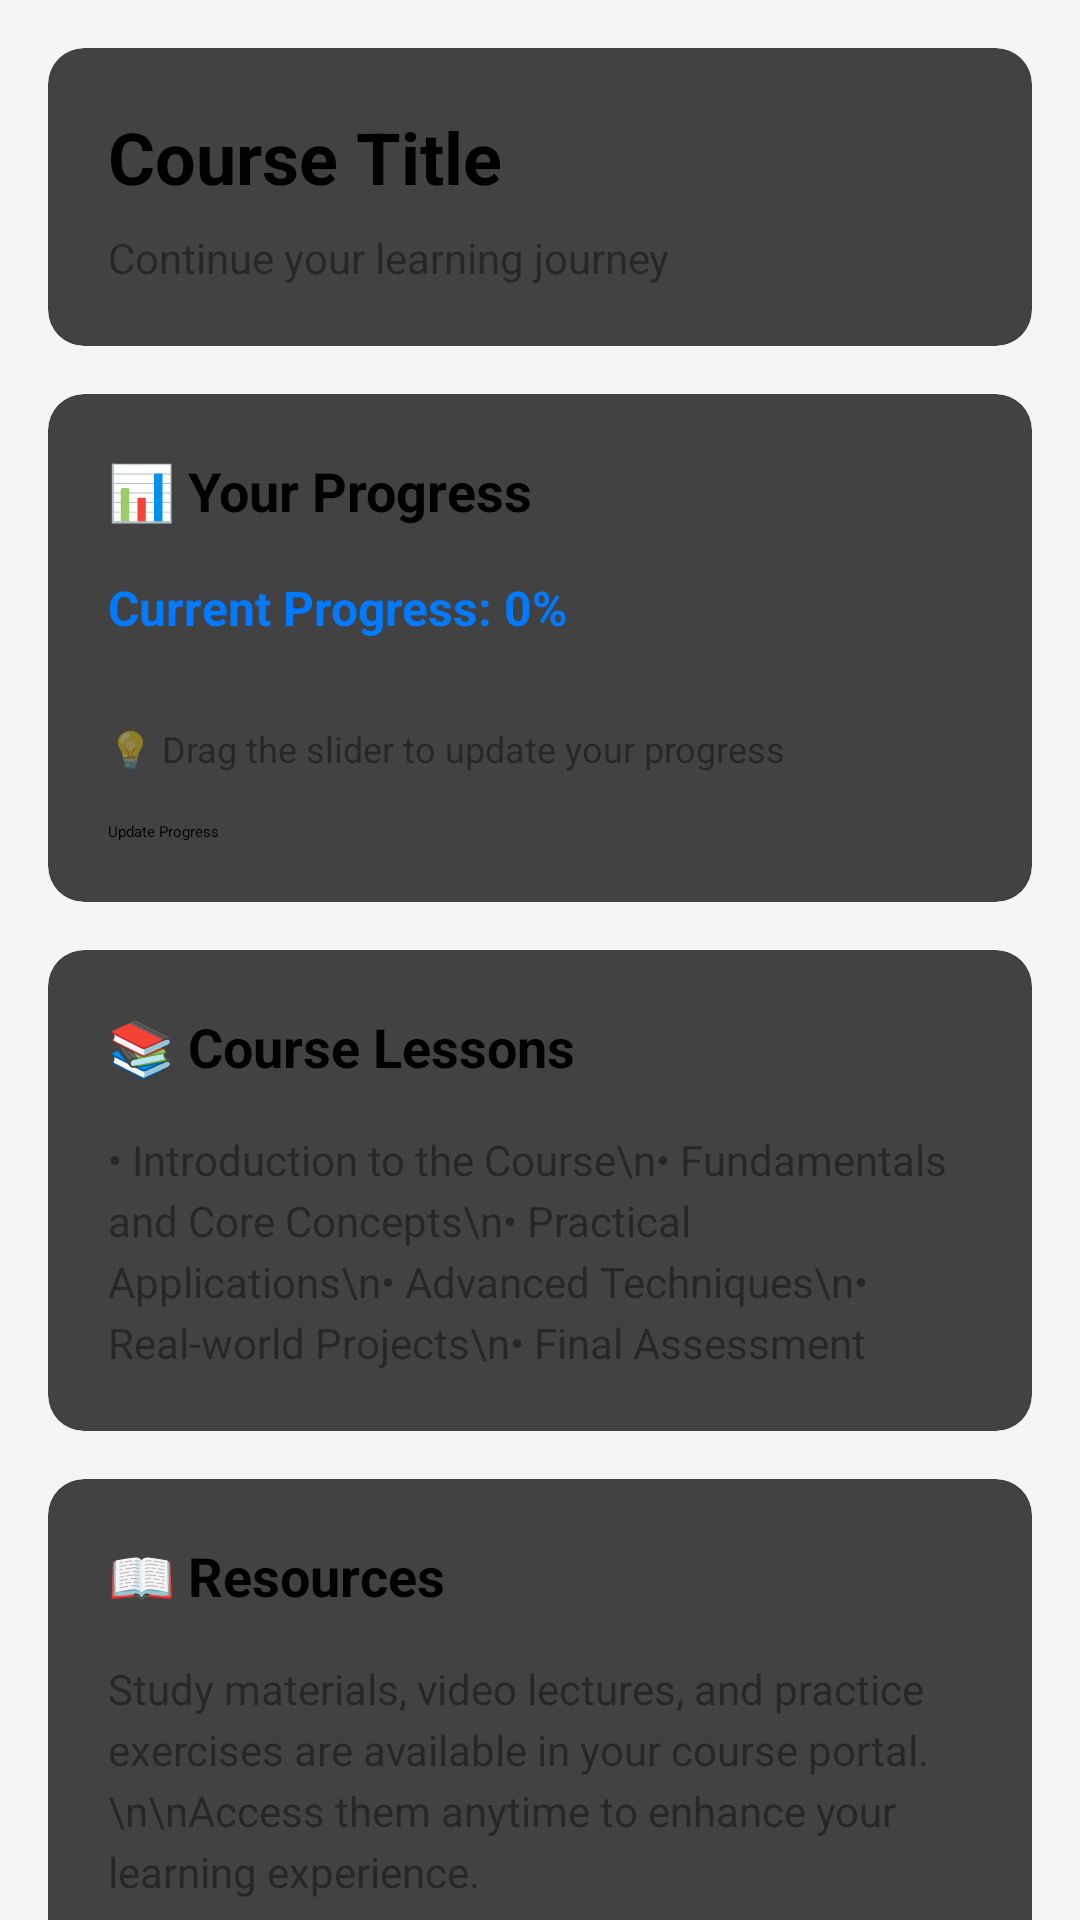

Produce the Android XML layout that renders to this screen, including the resource entries it uses.
<!-- AndroidManifest.xml: application theme Theme.LogSignSQLPractice -->
<!-- res/layout/activity_course_content.xml -->
<?xml version="1.0" encoding="utf-8"?>
<ScrollView xmlns:android="http://schemas.android.com/apk/res/android"
    xmlns:app="http://schemas.android.com/apk/res-auto"
    android:layout_width="match_parent"
    android:layout_height="match_parent"
    android:background="#F5F5F5">

    <LinearLayout
        android:layout_width="match_parent"
        android:layout_height="wrap_content"
        android:orientation="vertical"
        android:padding="16dp">

        
        <androidx.cardview.widget.CardView
            android:layout_width="match_parent"
            android:layout_height="wrap_content"
            android:layout_marginBottom="16dp"
            app:cardCornerRadius="12dp"
            app:cardElevation="4dp">

            <LinearLayout
                android:layout_width="match_parent"
                android:layout_height="wrap_content"
                android:orientation="vertical"
                android:padding="20dp">

                <TextView
                    android:id="@+id/course_content_title"
                    android:layout_width="wrap_content"
                    android:layout_height="wrap_content"
                    android:text="Course Title"
                    android:textSize="24sp"
                    android:textStyle="bold"
                    android:textColor="@android:color/black"
                    android:layout_marginBottom="8dp"/>

                <TextView
                    android:layout_width="wrap_content"
                    android:layout_height="wrap_content"
                    android:text="Continue your learning journey"
                    android:textSize="14sp"
                    android:textColor="#66000000"/>

            </LinearLayout>
        </androidx.cardview.widget.CardView>

        
        <androidx.cardview.widget.CardView
            android:layout_width="match_parent"
            android:layout_height="wrap_content"
            android:layout_marginBottom="16dp"
            app:cardCornerRadius="12dp"
            app:cardElevation="4dp">

            <LinearLayout
                android:layout_width="match_parent"
                android:layout_height="wrap_content"
                android:orientation="vertical"
                android:padding="20dp">

                <TextView
                    android:layout_width="wrap_content"
                    android:layout_height="wrap_content"
                    android:text="📊 Your Progress"
                    android:textSize="18sp"
                    android:textStyle="bold"
                    android:textColor="@android:color/black"
                    android:layout_marginBottom="16dp"/>

                <TextView
                    android:id="@+id/course_progress_text"
                    android:layout_width="wrap_content"
                    android:layout_height="wrap_content"
                    android:text="Current Progress: 0%"
                    android:textSize="16sp"
                    android:textColor="#007AFF"
                    android:textStyle="bold"
                    android:layout_marginBottom="12dp"/>

                <SeekBar
                    android:id="@+id/course_progress_seekbar"
                    android:layout_width="match_parent"
                    android:layout_height="wrap_content"
                    android:max="100"
                    android:progress="0"
                    android:progressTint="#007AFF"
                    android:thumbTint="#007AFF"
                    android:layout_marginBottom="16dp"/>

                <TextView
                    android:layout_width="wrap_content"
                    android:layout_height="wrap_content"
                    android:text="💡 Drag the slider to update your progress"
                    android:textSize="12sp"
                    android:textColor="#66000000"
                    android:layout_marginBottom="16dp"/>

                <ProgressBar
                    android:id="@+id/content_loading_progress"
                    android:layout_width="wrap_content"
                    android:layout_height="wrap_content"
                    android:layout_gravity="center"
                    android:visibility="gone"/>

                <Button
                    android:id="@+id/update_progress_button"
                    android:layout_width="match_parent"
                    android:layout_height="wrap_content"
                    android:text="Update Progress"
                    android:backgroundTint="#4CAF50"
                    app:cornerRadius="8dp"/>

            </LinearLayout>
        </androidx.cardview.widget.CardView>

        
        <androidx.cardview.widget.CardView
            android:layout_width="match_parent"
            android:layout_height="wrap_content"
            android:layout_marginBottom="16dp"
            app:cardCornerRadius="12dp"
            app:cardElevation="4dp">

            <LinearLayout
                android:layout_width="match_parent"
                android:layout_height="wrap_content"
                android:orientation="vertical"
                android:padding="20dp">

                <TextView
                    android:layout_width="wrap_content"
                    android:layout_height="wrap_content"
                    android:text="📚 Course Lessons"
                    android:textSize="18sp"
                    android:textStyle="bold"
                    android:textColor="@android:color/black"
                    android:layout_marginBottom="16dp"/>

                <TextView
                    android:layout_width="match_parent"
                    android:layout_height="wrap_content"
                    android:text="• Introduction to the Course\n• Fundamentals and Core Concepts\n• Practical Applications\n• Advanced Techniques\n• Real-world Projects\n• Final Assessment"
                    android:textSize="14sp"
                    android:textColor="#66000000"
                    android:lineSpacingExtra="4dp"/>

            </LinearLayout>
        </androidx.cardview.widget.CardView>

        
        <androidx.cardview.widget.CardView
            android:layout_width="match_parent"
            android:layout_height="wrap_content"
            android:layout_marginBottom="16dp"
            app:cardCornerRadius="12dp"
            app:cardElevation="4dp">

            <LinearLayout
                android:layout_width="match_parent"
                android:layout_height="wrap_content"
                android:orientation="vertical"
                android:padding="20dp">

                <TextView
                    android:layout_width="wrap_content"
                    android:layout_height="wrap_content"
                    android:text="📖 Resources"
                    android:textSize="18sp"
                    android:textStyle="bold"
                    android:textColor="@android:color/black"
                    android:layout_marginBottom="16dp"/>

                <TextView
                    android:layout_width="match_parent"
                    android:layout_height="wrap_content"
                    android:text="Study materials, video lectures, and practice exercises are available in your course portal.\n\nAccess them anytime to enhance your learning experience."
                    android:textSize="14sp"
                    android:textColor="#66000000"
                    android:lineSpacingExtra="4dp"/>

            </LinearLayout>
        </androidx.cardview.widget.CardView>

        
        <Button
            android:id="@+id/back_to_dashboard_button"
            android:layout_width="match_parent"
            android:layout_height="wrap_content"
            android:text="Back to Dashboard"
            android:backgroundTint="#666666"
            app:cornerRadius="8dp"/>

    </LinearLayout>

</ScrollView>
<!-- resources referenced by this layout -->
<resources>

</resources>
